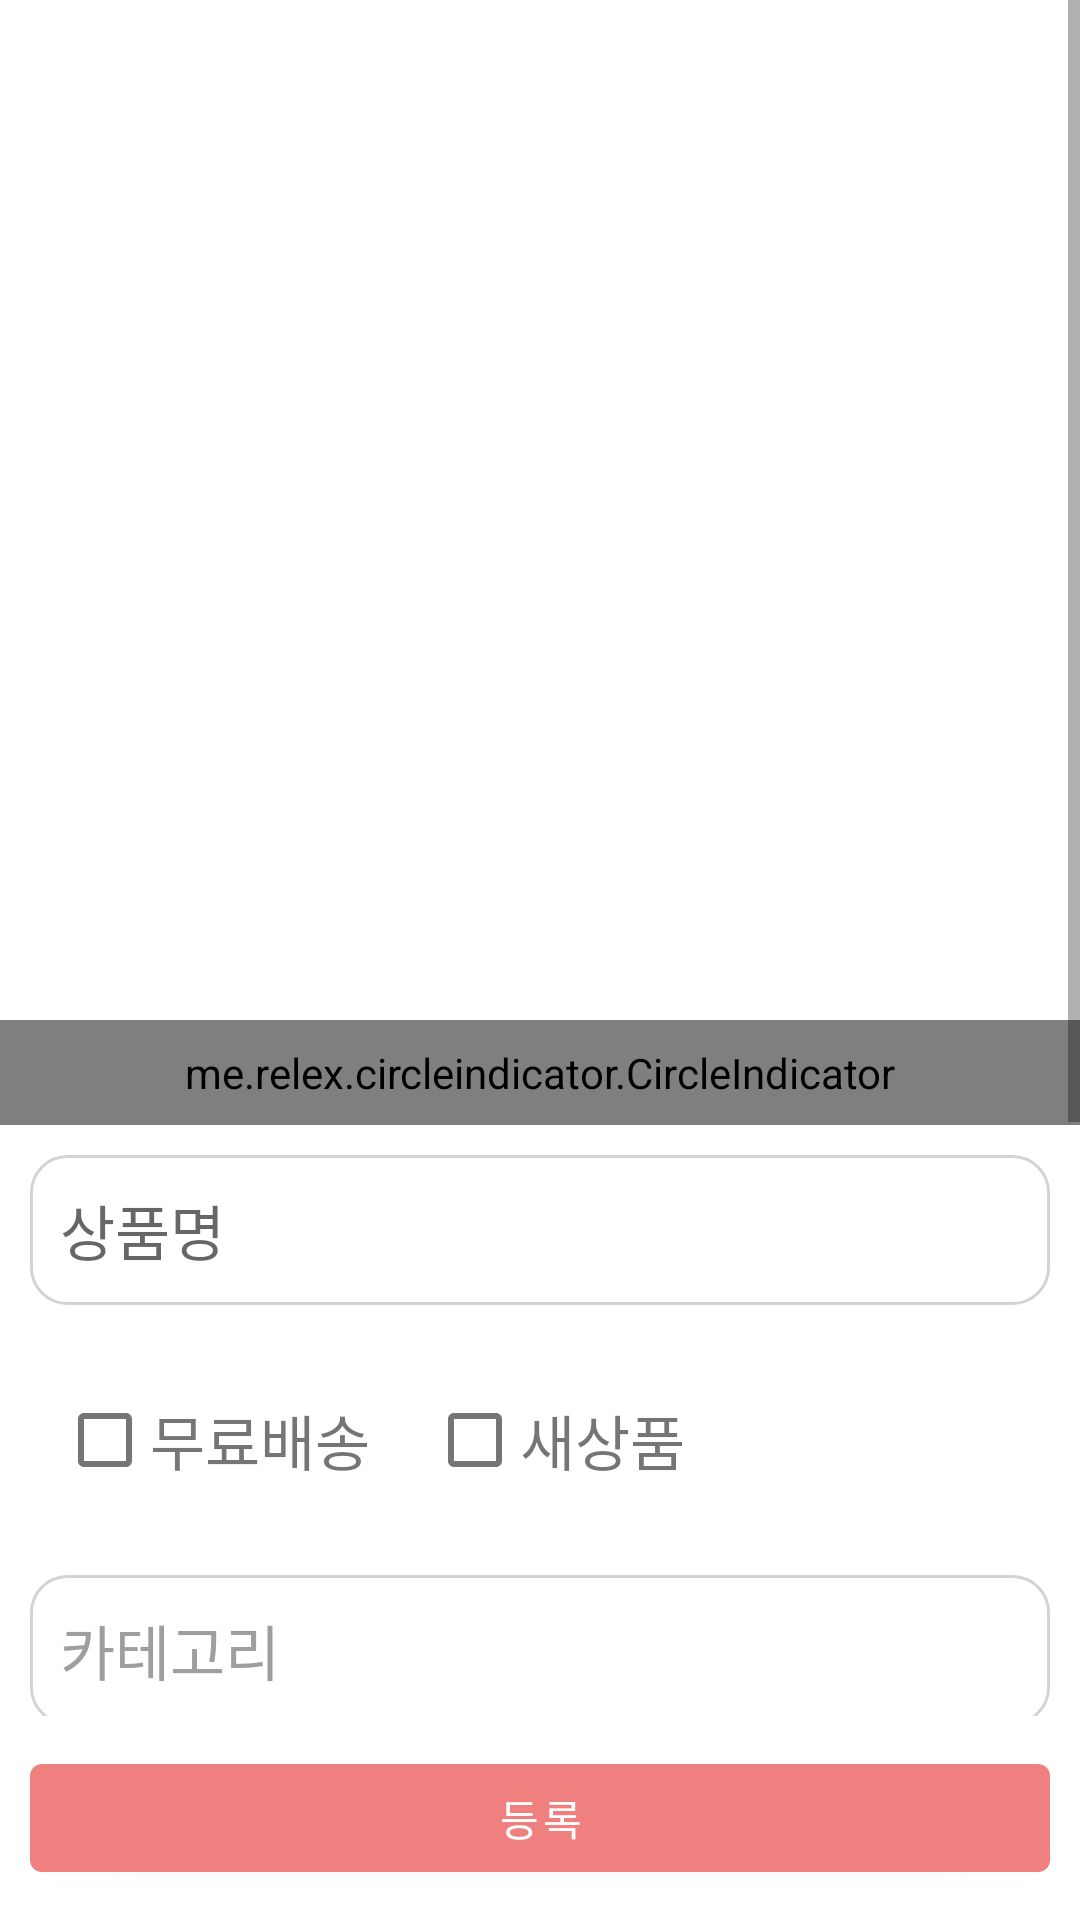

Layout XML and referenced resources for this Android screen:
<!-- AndroidManifest.xml: application theme Theme.ShowMyRoom -->
<!-- res/layout/activity_write_deal.xml -->
<?xml version="1.0" encoding="utf-8"?>
<LinearLayout xmlns:android="http://schemas.android.com/apk/res/android"
    xmlns:app="http://schemas.android.com/apk/res-auto"
    xmlns:tools="http://schemas.android.com/tools"
    android:layout_width="match_parent"
    android:layout_height="match_parent"
    android:orientation="vertical"
    tools:context=".activity.WriteDealActivity">

    <ScrollView
        android:layout_width="match_parent"
        android:layout_height="0dp"
        android:layout_weight="1">

        <LinearLayout
            android:layout_width="match_parent"
            android:layout_height="wrap_content"
            android:orientation="vertical">

            <androidx.viewpager.widget.ViewPager
                android:id="@+id/dealImageViewPager"
                android:layout_width="match_parent"
                android:layout_height="300dp"
                android:layout_margin="20dp" />

            <me.relex.circleindicator.CircleIndicator
                android:id="@+id/indicator"
                android:layout_width="match_parent"
                android:layout_height="35dp"
                app:ci_drawable="@drawable/ic_baseline_circle_24"
                app:ci_height="7dp"
                app:ci_margin="4dp"
                app:ci_width="7dp" />

            <EditText
                android:id="@+id/titleEditText"
                android:layout_width="match_parent"
                android:layout_height="50dp"
                android:background="@drawable/square"
                android:gravity="center_vertical"
                android:hint="상품명"
                android:imeOptions="actionSearch"
                android:padding="10dp"
                android:singleLine="true"
                android:textSize="20sp"
                android:tint="@null"
                android:layout_margin="10dp"/>

            <LinearLayout
                android:layout_width="match_parent"
                android:layout_height="50dp"
                android:layout_margin="10dp"
                android:padding="10dp"
                android:orientation="horizontal">
                <LinearLayout
                    android:id="@+id/freeShipping"
                    android:layout_width="wrap_content"
                    android:layout_height="match_parent"
                    android:orientation="horizontal">
                    <CheckBox
                        android:id="@+id/freeShippingCheck"
                        android:layout_width="30dp"
                        android:layout_height="wrap_content"
                        android:gravity="center"
                        android:layout_gravity="center"
                        />
                    <TextView
                        android:id="@+id/freeShippingTextView"
                        android:layout_width="wrap_content"
                        android:layout_height="wrap_content"
                        android:text="무료배송"
                        android:textSize="20sp"
                        android:layout_gravity="center"/>
                </LinearLayout>
                <LinearLayout
                    android:id="@+id/newProduct"
                    android:layout_width="wrap_content"
                    android:layout_height="match_parent"
                    android:orientation="horizontal"
                    android:layout_marginLeft="20dp">
                    <CheckBox
                        android:id="@+id/newProductCheck"
                        android:layout_width="30dp"
                        android:layout_height="wrap_content"
                        android:gravity="center"
                        android:layout_gravity="center"
                        />
                    <TextView
                        android:id="@+id/newProductTextView"
                        android:layout_width="wrap_content"
                        android:layout_height="wrap_content"
                        android:text="새상품"
                        android:textSize="20sp"
                        android:layout_gravity="center"/>
                </LinearLayout>



            </LinearLayout>

            <TextView
                android:layout_width="match_parent"
                android:layout_height="50dp"
                android:background="@drawable/square"
                android:gravity="center_vertical"
                android:padding="10dp"
                android:text="카테고리"
                android:textColor="#9E9E9E"
                android:textSize="20sp"
                android:layout_margin="10dp"/>

            <EditText
                android:id="@+id/tagEditText"
                android:layout_width="match_parent"
                android:layout_height="50dp"
                android:background="@drawable/square"
                android:gravity="center_vertical"
                android:hint="태그"
                android:imeOptions="actionSearch"
                android:padding="10dp"
                android:singleLine="true"
                android:textSize="20sp"
                android:tint="@null"
                android:layout_margin="10dp"/>

            <EditText
                android:id="@+id/contentEditText"
                android:layout_width="match_parent"
                android:layout_height="200dp"
                android:background="@drawable/square"
                android:gravity="top"
                android:hint="상품 설명을 입력하세요(10자 이상)"
                android:imeOptions="actionSearch"
                android:padding="10dp"
                android:textSize="20sp"
                android:tint="@null"
                android:layout_margin="10dp"/>
        </LinearLayout>
    </ScrollView>

    <Button
        android:id="@+id/uploadDealButton"
        android:layout_width="match_parent"
        android:layout_height="wrap_content"
        android:layout_margin="10dp"
        android:text="등록" />

</LinearLayout>
<!-- resources referenced by this layout -->
<resources>
  <!-- drawable square (drawable) -->
  <?xml version="1.0" encoding="utf-8"?>
  <shape xmlns:android="http://schemas.android.com/apk/res/android"
      android:padding = "10dp"
      android:shape="rectangle">
      <solid android:color="#FFF" />
      <corners
          android:bottomLeftRadius="12dp"
          android:bottomRightRadius="12dp"
          android:topLeftRadius="12dp"
          android:topRightRadius="12dp" />
      <stroke
          android:width="1dp"
          android:color="#D3D3D3" />
  </shape>
  <style name="Theme.ShowMyRoom" parent="Theme.MaterialComponents.DayNight.DarkActionBar">
          <item name="windowNoTitle">true</item>
          
          <item name="colorPrimary">@color/light_coral</item>
          <item name="colorPrimaryVariant">@color/salmon</item>
          <item name="colorOnPrimary">@color/white</item>
          
          <item name="colorSecondary">@color/salmon</item>
          <item name="colorSecondaryVariant">@color/teal_700</item>
          <item name="colorOnSecondary">@color/black</item>
          
          <item name="android:statusBarColor" tools:targetApi="l">?attr/colorPrimaryVariant</item>
          
      </style>
  <color name="light_coral">#FFF08080</color>
  <color name="salmon">#FFFA8072</color>
  <color name="white">#FFFFFFFF</color>
  <color name="teal_700">#FF018786</color>
  <color name="black">#FF000000</color>
</resources>
